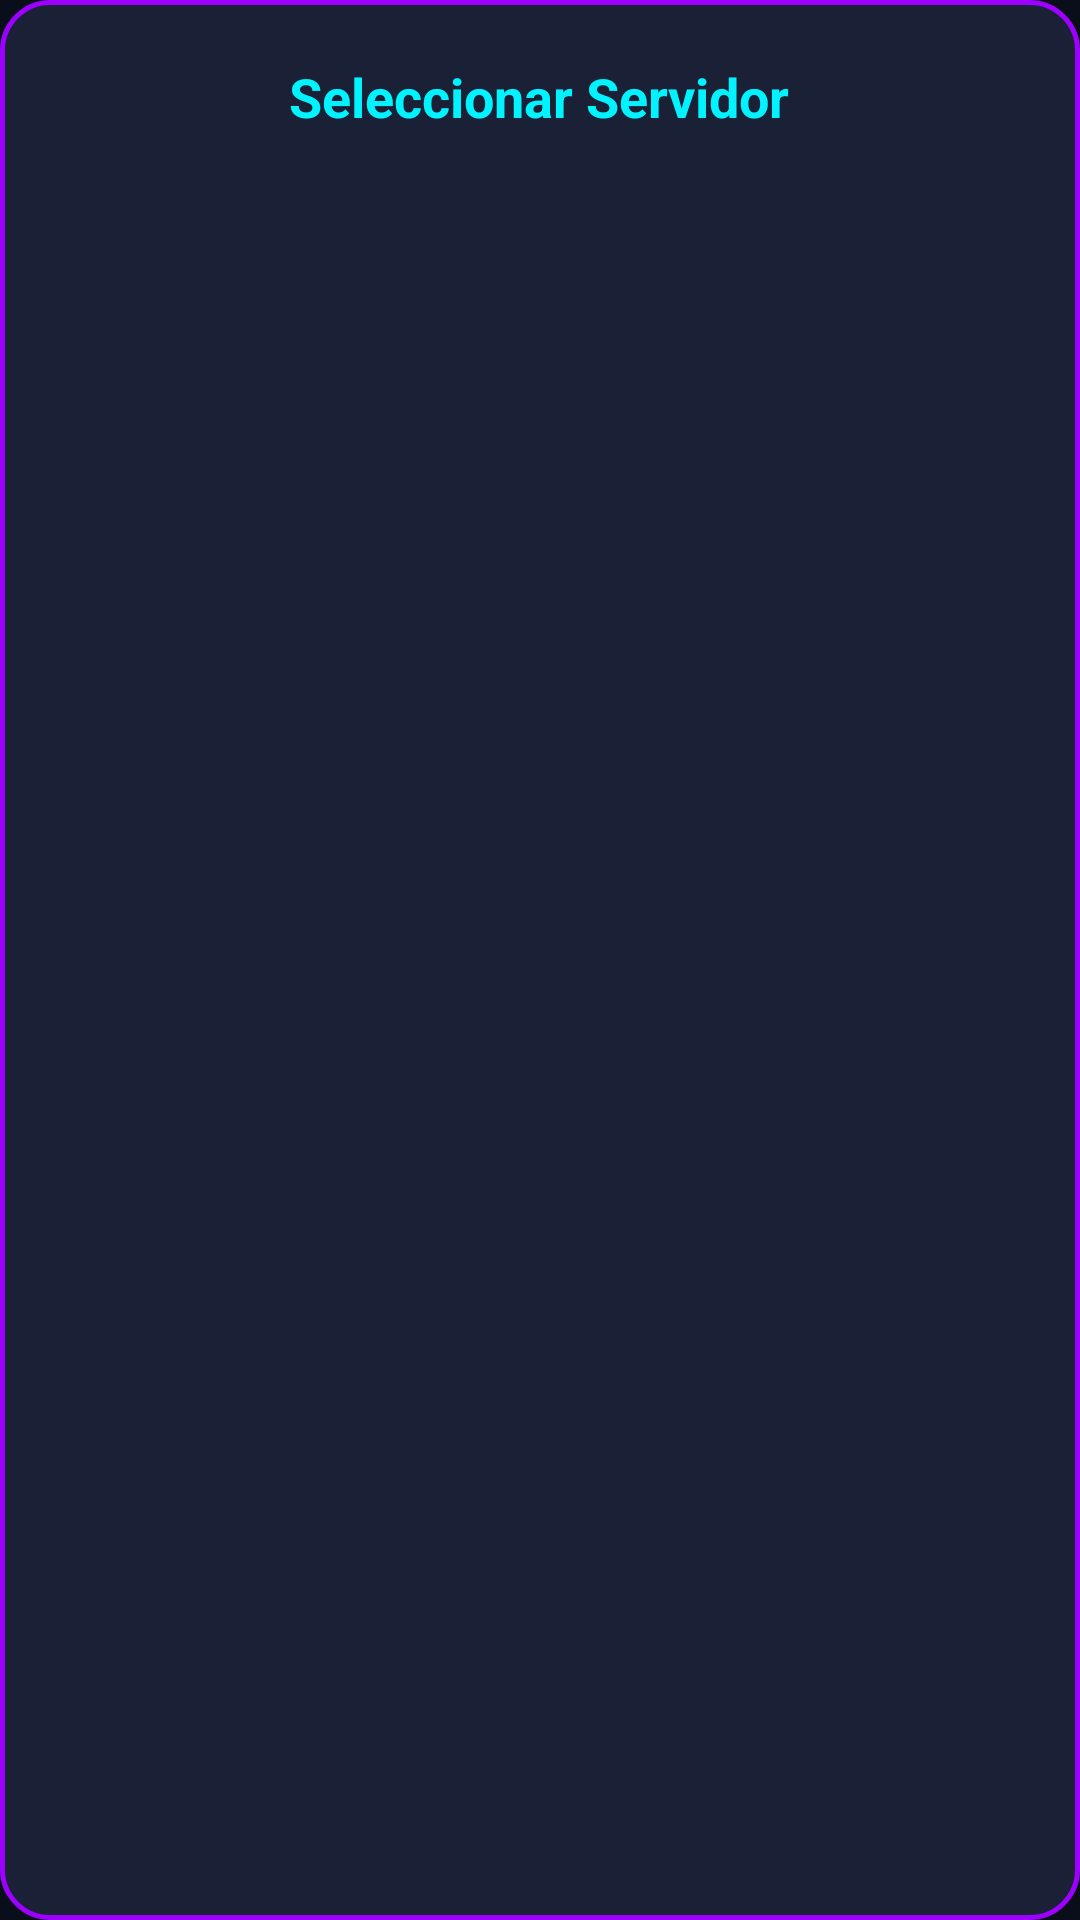

The Android layout XML behind this screen, and the referenced resources:
<!-- AndroidManifest.xml: application theme Theme.Cinefex -->
<!-- res/layout/dialog_server_selection.xml -->
<?xml version="1.0" encoding="utf-8"?>
<LinearLayout xmlns:android="http://schemas.android.com/apk/res/android"
    android:layout_width="match_parent"
    android:layout_height="wrap_content"
    android:background="@drawable/bg_glass_card"
    android:orientation="vertical"
    android:padding="20dp">

    <TextView
        android:id="@+id/textViewDialogTitle"
        android:layout_width="wrap_content"
        android:layout_height="wrap_content"
        android:layout_gravity="center_horizontal"
        android:layout_marginBottom="16dp"
        android:text="@string/select_server"
        android:textColor="#00F3FF"
        android:textSize="18sp"
        android:textStyle="bold" />

    <androidx.recyclerview.widget.RecyclerView
        android:id="@+id/recyclerViewServers"
        android:layout_width="match_parent"
        android:layout_height="wrap_content" />

</LinearLayout>
<!-- resources referenced by this layout -->
<resources>
  <!-- drawable bg_glass_card (drawable) -->
  <?xml version="1.0" encoding="utf-8"?>
  <shape xmlns:android="http://schemas.android.com/apk/res/android">
      <solid android:color="#1A2035" />
      <stroke
          android:width="1.5dp"
          android:color="#9D00FF" />
      <corners android:radius="16dp" />
  </shape>
  <string name="select_server">Seleccionar Servidor</string>
  <style name="Theme.Cinefex" parent="Base.Theme.Cinefex" />
  <style name="Base.Theme.Cinefex" parent="Theme.Material3.DayNight.NoActionBar">
          <item name="colorPrimary">@color/neon_cyan</item>
          <item name="colorOnPrimary">@color/bg_deep_space</item>
          <item name="colorSecondary">@color/neon_purple</item>
          <item name="android:statusBarColor">@color/bg_deep_space</item>
          <item name="android:navigationBarColor">@color/bg_deep_space</item>
          <item name="android:windowBackground">@color/bg_deep_space</item>
      </style>
  <color name="neon_cyan">#00F3FF</color>
  <color name="bg_deep_space">#0A0E1A</color>
  <color name="neon_purple">#9D00FF</color>
</resources>
